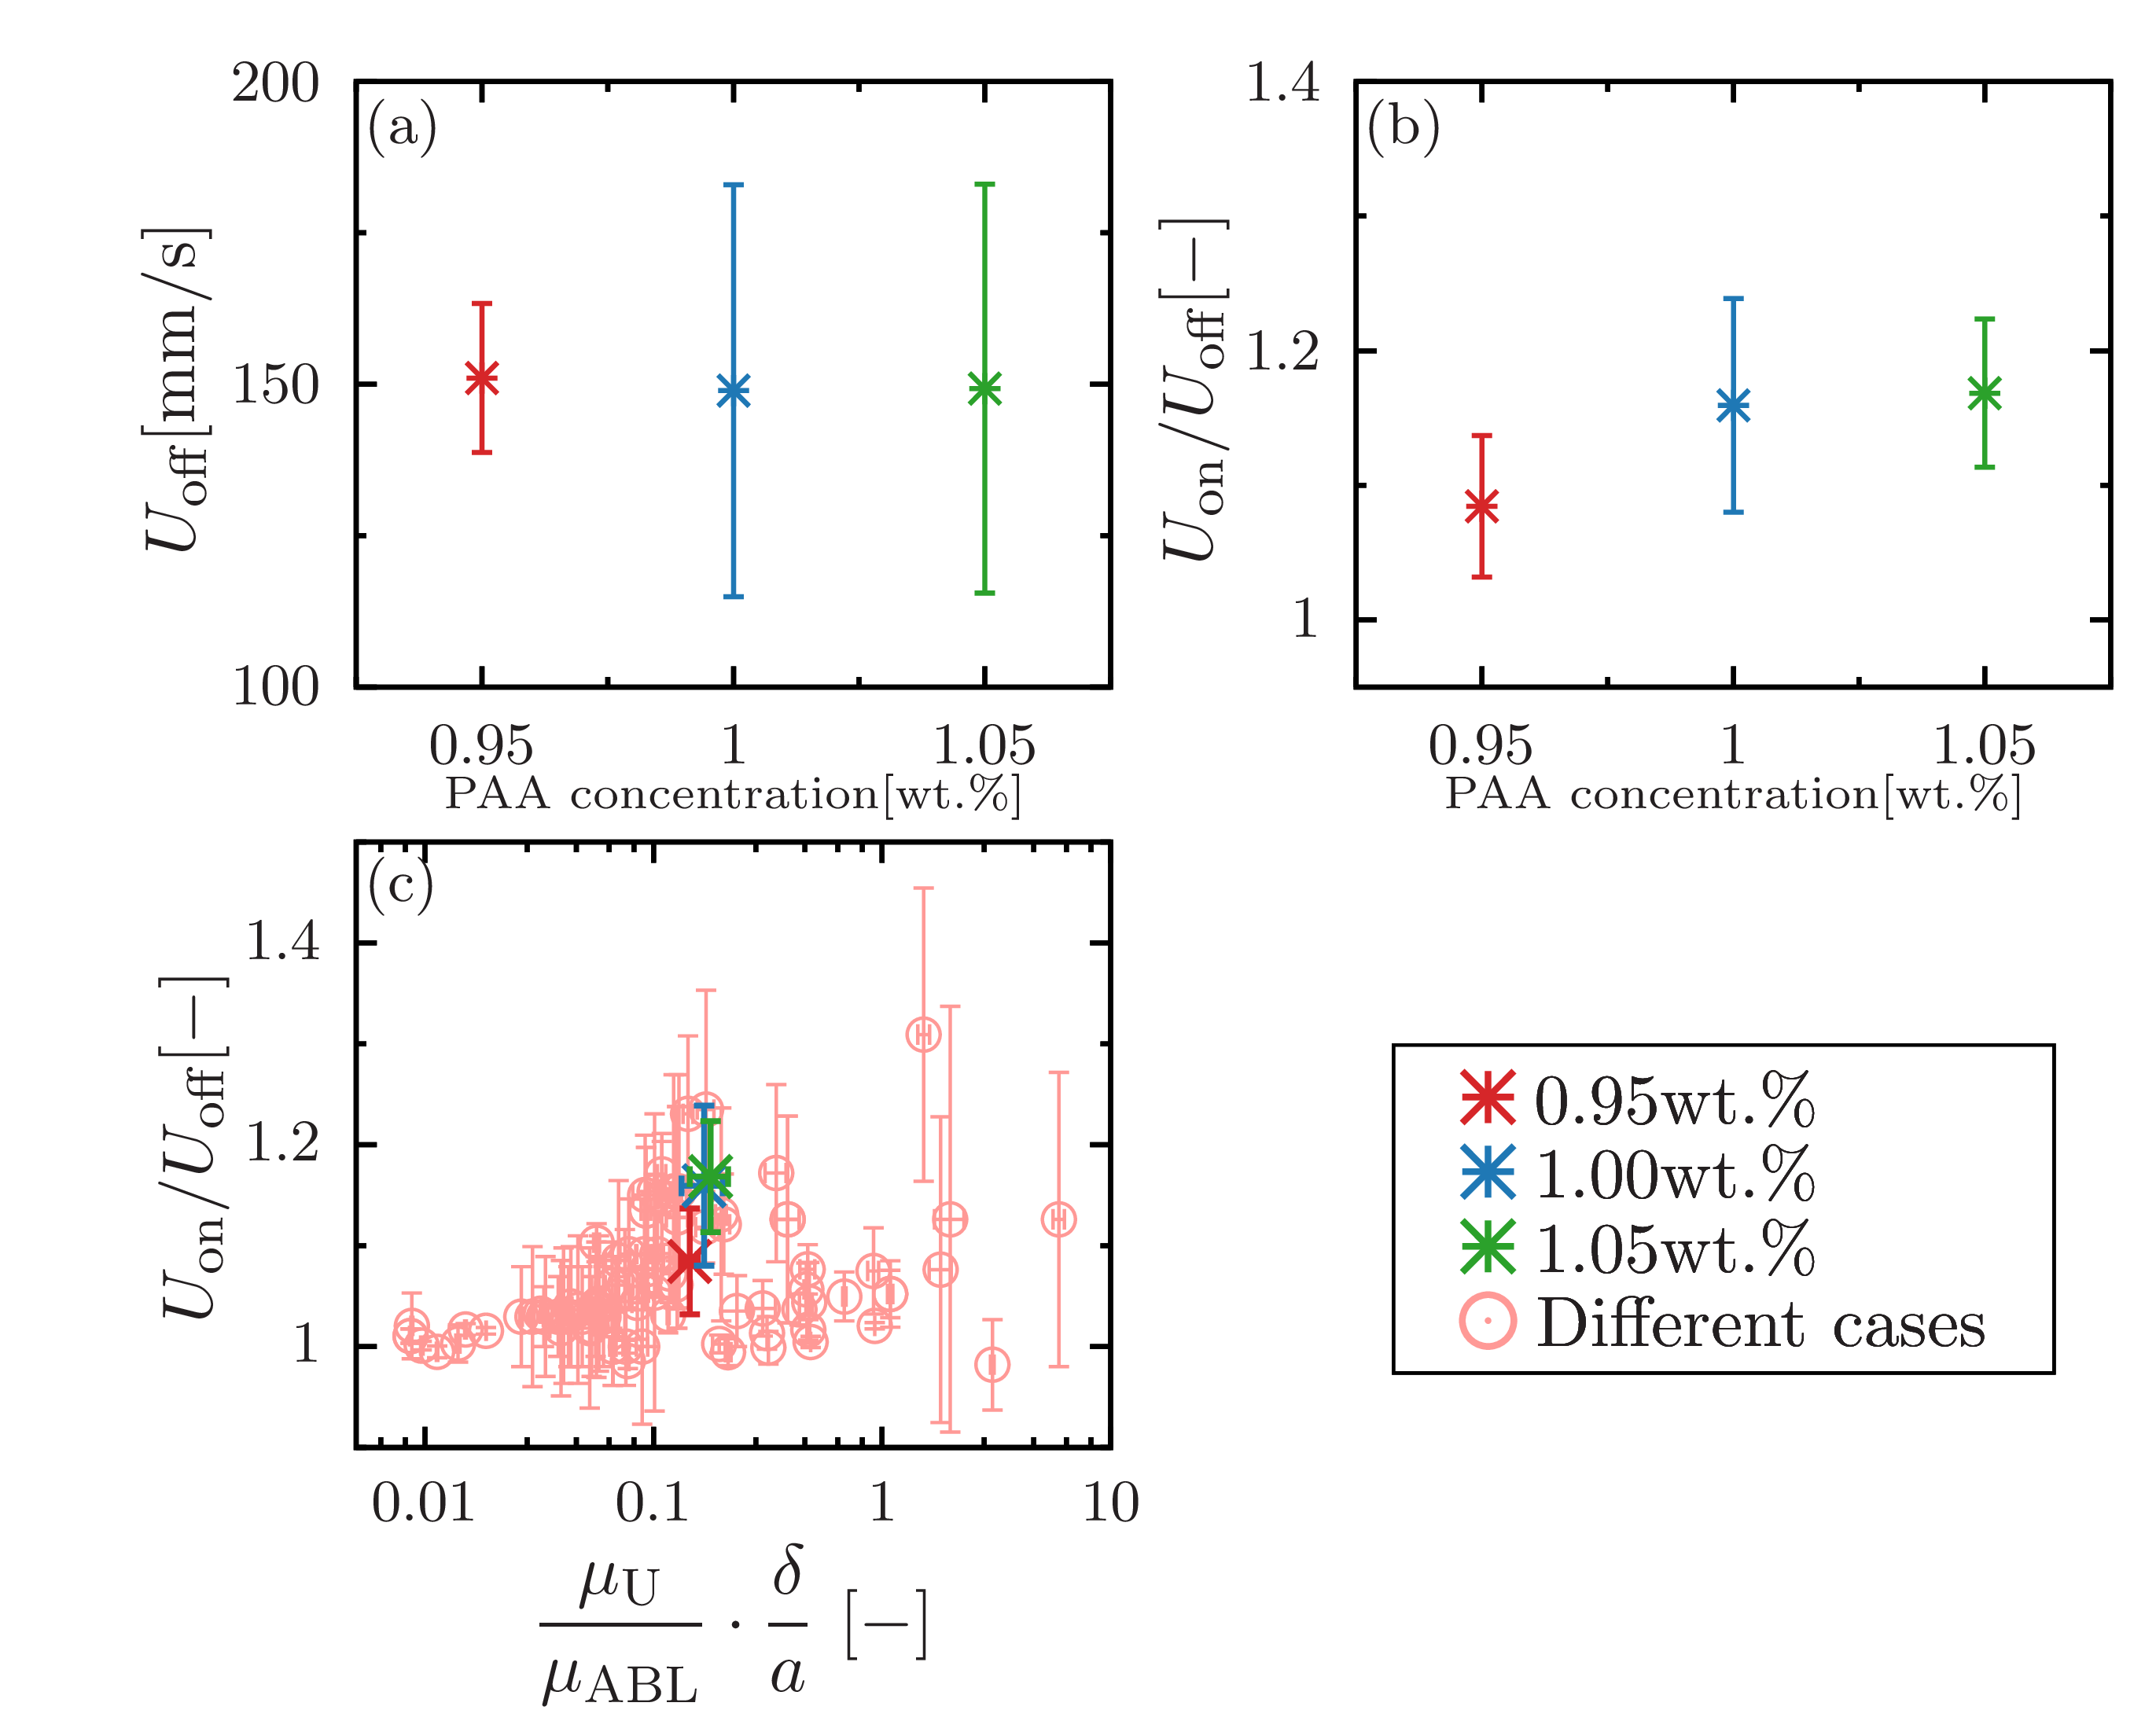

Recreate this plot in gnuplot.
set terminal epslatex standalone header \
" \
\\usepackage{amssymb, amsmath, bm}\n\
\\usepackage{siunitx}\n \
"
set terminal epslatex size 4, 3.15 standalone color solid 9
 
set encoding utf8
set datafile separator ','

set tics front 
set border front
set border lw 3
set size ratio 1
  
if (!exists("fname")) fname='test'

oname = sprintf("%s.tex", fname)
set output oname

con095 = sprintf('./graphdata/0.95.csv')
con100 = sprintf('./graphdata/1.00.csv')
con105 = sprintf('./graphdata/1.05.csv')

file1= sprintf('../../5-Results/viscosity/iwamuro/PAA0.5wt_VelocityVSViscosityperthickness_39kHz.csv')
file2= sprintf('../../5-Results/viscosity/iwamuro/PAA0.5wt_VelocityVSViscosityperthickness_72kHz.csv')
file3= sprintf('../../5-Results/viscosity/iwamuro/PAA0.5wt_VelocityVSViscosityperthickness_147kHz.csv')
file4= sprintf('../../5-Results/viscosity/iwamuro/PAA0.5wt_VelocityVSViscosityperthickness_23kHz.csv')

file5= sprintf('../../5-Results/viscosity/iwamuro/CMC1.0wt_VelocityVSViscosityperthickness_39kHz.csv')
file6= sprintf('../../5-Results/viscosity/iwamuro/CMC1.0wt_VelocityVSViscosityperthickness_72kHz.csv')
file7= sprintf('../../5-Results/viscosity/iwamuro/CMC1.0wt_VelocityVSViscosityperthickness_147kHz.csv')
file8= sprintf('../../5-Results/viscosity/iwamuro/CMC1.0wt_VelocityVSViscosityperthickness_23kHz.csv')

file9= sprintf('../../5-Results/viscosity/iwamuro/VelocityVSViscosityperthickness_39kHz.csv')
file10= sprintf('../../5-Results/viscosity/iwamuro/VelocityVSViscosityperthickness_72kHz.csv')
file11= sprintf('../../5-Results/viscosity/iwamuro/VelocityVSViscosityperthickness_147kHz.csv')

file12= sprintf('../../5-Results/viscosity/iwamuro/iwamuro_PAA1_100.csv')
file13= sprintf('../../5-Results/viscosity/iwamuro/iwamuro_PAA1_180.csv')

d8 = sprintf('../../5-Results/diameter/data/8.csv')
d10 = sprintf('../../5-Results/diameter/data/10.csv')
d11 = sprintf('../../5-Results/diameter/data/11.csv')
d12 = sprintf('../../5-Results/diameter/data/12.csv')
d13 = sprintf('../../5-Results/diameter/data/13.csv')
d14 = sprintf('../../5-Results/diameter/data/14.csv')
d15 = sprintf('../../5-Results/diameter/data/15.csv')
d20 = sprintf('../../5-Results/diameter/data/20.csv')

d5_05 = sprintf('../../5-Results/diameter-0.5/data/5.csv')
d10_05 = sprintf('../../5-Results/diameter-0.5/data/10.csv')
d15_05 = sprintf('../../5-Results/diameter-0.5/data/15.csv')
d20_05 = sprintf('../../5-Results/diameter-0.5/data/20.csv')

d5_02 = sprintf('../../5-Results/diameter-0.2-1.3/data/0.2-5.csv')
d8_02 = sprintf('../../5-Results/diameter-0.2-1.3/data/0.2-8.csv')
d10_02 = sprintf('../../5-Results/diameter-0.2-1.3/data/0.2-10.csv')

d8_13 = sprintf('../../5-Results/diameter-0.2-1.3/data/1.3-8.csv')
d10_13 = sprintf('../../5-Results/diameter-0.2-1.3/data/1.3-10.csv')
d15_13 = sprintf('../../5-Results/diameter-0.2-1.3/data/1.3-15.csv')
d20_13 = sprintf('../../5-Results/diameter-0.2-1.3/data/1.3-20.csv')

al_02 = sprintf('../../5-Results/viscosity/data/al/0.2.csv')
al_05 = sprintf('../../5-Results/viscosity/data/al/0.5.csv')
al_07 = sprintf('../../5-Results/viscosity/data/al/0.7.csv')
al_10 = sprintf('../../5-Results/viscosity/data/al/1.0.csv')
al_13 = sprintf('../../5-Results/viscosity/data/al/1.3.csv')

alumina_02 = sprintf('../../5-Results/viscosity/data/alumina/0.2.csv')
alumina_05 = sprintf('../../5-Results/viscosity/data/alumina/0.5.csv')
alumina_07 = sprintf('../../5-Results/viscosity/data/alumina/0.7.csv')
alumina_10 = sprintf('../../5-Results/viscosity/data/alumina/1.0.csv')
alumina_13 = sprintf('../../5-Results/viscosity/data/alumina/1.3.csv')
alumina_15 = sprintf('../../5-Results/viscosity/data/alumina/1.5.csv')

stainless_02 = sprintf('../../5-Results/viscosity/data/stainless/0.2.csv')
stainless_05 = sprintf('../../5-Results/viscosity/data/stainless/0.5.csv')
stainless_07 = sprintf('../../5-Results/viscosity/data/stainless/0.7.csv')
stainless_10 = sprintf('../../5-Results/viscosity/data/stainless/1.0.csv')
stainless_13 = sprintf('../../5-Results/viscosity/data/stainless/1.3.csv')
stainless_15 = sprintf('../../5-Results/viscosity/data/stainless/1.5.csv')

brass_02 = sprintf('../../5-Results/viscosity/data/brass/0.2.csv')
brass_05 = sprintf('../../5-Results/viscosity/data/brass/0.5.csv')
brass_07 = sprintf('../../5-Results/viscosity/data/brass/0.7.csv')
brass_10 = sprintf('../../5-Results/viscosity/data/brass/1.0.csv')
brass_13 = sprintf('../../5-Results/viscosity/data/brass/1.3.csv')
brass_15 = sprintf('../../5-Results/viscosity/data/brass/1.5.csv')

lx = 40.0
ly = 200.0
 
set multiplot
 
 
set style line 101 lt 1 lw 2 ps 2 lc rgb '#d62728' # red
set style line 102 lt 1 lw 2 ps 2 lc rgb '#1f77b4' # blue
set style line 103 lt 1 lw 2 ps 2 lc rgb '#2ca02c' # green
set style line 104 lt 1 lw 2 ps 2 lc rgb '#ff7f0e' # orange
set style line 105 lt 1 lw 2 ps 2 lc rgb '#17becf' # light-blue
set style line 106 lt 1 lw 2 ps 2 lc rgb '#9467bd' # purple
set style line 107 lt 1 lw 2 ps 2 lc rgb '#bcbd22' # yellow
set style line 108 lt 1 lw 2 ps 2 lc rgb '#e377c2' # orchid
set style line 109 lt 1 lw 2 ps 2 lc rgb '#7f7f7f' # gray
set style line 110 lt 1 lw 2 ps 2 lc rgb '#8c564b' # brown
 
set style line 111 lt 1 lw 2 ps 2 lc rgb '#ff9896' # red
set style line 112 lt 1 lw 2 ps 2 lc rgb '#aec7e8' # blue
set style line 113 lt 1 lw 2 ps 2 lc rgb '#98df8a' # green
set style line 114 lt 1 lw 2 ps 2 lc rgb '#ffbb78' # orange
set style line 115 lt 1 lw 2 ps 2 lc rgb '#9edae5' # light-blue
set style line 116 lt 1 lw 2 ps 2 lc rgb '#c5b0d5' # purple
set style line 117 lt 1 lw 2 ps 2 lc rgb '#dbdb8d' # yellow
set style line 118 lt 1 lw 2 ps 2 lc rgb '#f7b6d2' # orchid
set style line 119 lt 1 lw 2 ps 2 lc rgb '#c7c7c7' # gray
set style line 120 lt 1 lw 2 ps 2 lc rgb '#c49c94' # brown

set style line 301 lt 1 lw 2 ps 2 lc rgb '#d894ff'
set style line 302 lt 1 lw 2 ps 2 lc rgb '#cb70ff'
set style line 303 lt 1 lw 2 ps 2 lc rgb '#be4dff'
set style line 304 lt 1 lw 2 ps 2 lc rgb '#b029ff'
set style line 305 lt 1 lw 2 ps 2 lc rgb '#a305ff'
set style line 306 lt 1 lw 2 ps 2 lc rgb '#8e00e0'
set style line 307 lt 1 lw 2 ps 2 lc rgb '#7800bd'
set style line 308 lt 1 lw 2 ps 2 lc rgb '#610099'

set label 1 at screen 0.65,0.265 point ls 101 pt 3 ps 2.5 lw 4
set label 2 at screen 0.65,0.215 point ls 102 pt 3 ps 2.5 lw 4
set label 3 at screen 0.65,0.165 point ls 103 pt 3 ps 2.5 lw 4
set label 4 at screen 0.65,0.115 point ls 111 pt 6 ps 2.5 lw 4

set label 11 at screen 0.75,0.265 '{\Large 0.95wt.\%}' front
set label 12 at screen 0.75,0.215 '{\Large 1.00wt.\%}' front
set label 13 at screen 0.75,0.165 '{\Large 1.05wt.\%}' front
set label 14 at screen 0.795,0.115 '{\Large Different cases}' front

set object 20 rect from screen 0.6,0.08 to screen 0.95,0.3 fc rgb '#FFFFFFFF' lw 2 back

set palette defined (0 '#999999',\
                     1 '#00008b',\
					 2 '#2ca9e1',\
					 3 '#008000',\
					 4 '#c8c800',\
					 5 '#ff0000',\
					 6 '#1a1a1a') positive
 
set format '$%g$'

set size ratio 0.8
set style fill solid 10
 
####################################################################################################
 
set lmargin screen 0.05
set rmargin screen 0.45
 
set tmargin screen 0.97
set bmargin screen 0.54
 
####################################################################################################
 
set key width 0.5 box opaque spacing 1.1 samplen 1 Left reverse
set key right bottom
unset key
 
####################################################################################################

set label 31 at graph 0.01,0.93 '(a)' front

set xlabel '{\footnotesize PAA concentration[wt.\%]}' offset 0,0.7
set format x '$%g$'
set xrange [0.925:1.075]
set xtics 0.05
set mxtics 2

set ylabel '{\Large $U_\text{off}\displaystyle [$\SI{}{mm/s}$]$}' offset 0.5,0
set format y '$%g$'
set yrange [100:200]
set ytics 50 offset 0,0
set mytics 2
 
plot \
con095 using 1:($6)*1000:($7)*1000 with yerrorlines ls 101 pt 3 ps 1.5 lw 3 title '',\
con100 using 1:($6)*1000:($7)*1000 with yerrorlines ls 102 pt 3 ps 1.5 lw 3 title '',\
con105 using 1:($6)*1000:($7)*1000 with yerrorlines ls 103 pt 3 ps 1.5 lw 3 title ''

set label 31 at graph 0.01,0.93 '(b)' front

set lmargin screen 0.58
set rmargin screen 0.98
 
set tmargin screen 0.97
set bmargin screen 0.54

set yrange [0.95:1.4]
set ytics 0.2 offset 0,0

set ylabel '{\Large $U_\text{on}/U_\text{off}\displaystyle [$\SI{}{-}$]$}' offset 1,0

plot \
con095 using 1:($4):($5) with yerrorlines ls 101 pt 3 ps 1.5 lw 3 title '',\
con100 using 1:($4):($5) with yerrorlines ls 102 pt 3 ps 1.5 lw 3 title '',\
con105 using 1:($4):($5) with yerrorlines ls 103 pt 3 ps 1.5 lw 3 title ''

set label 31 at graph 0.01,0.93 '(c)' front


set lmargin screen 0.05
set rmargin screen 0.45
 
set tmargin screen 0.47
set bmargin screen 0.03
set logscale x

set format x '$%g$'
set xlabel '{\Large $\displaystyle \frac{\mu_\text{U}}{\mu_\text{ABL}}\cdot \frac{\delta}{a}$ [$\SI{}{-}$]}' offset 0,-0.5
set xrange [0.005:10]
set xtics 10
set mxtics 5
 
set ylabel '{\Large $\displaystyle U_\text{on}/U_\text{off}[$\SI{}{-}$]$}' offset 1,0
set format y '$%g$'
set yrange [0.9:1.5]
set ytics 0.2 offset 0,0
set mytics 2


plot \
file1 using 1:3:2:4 with xyerrorbars ls 111 pt  6 ps 1.6 lw 2 title 'Iwamuro(2020)',\
file1 using 5:7:6:8 with xyerrorbars ls 111 pt  6 ps 1.6 lw 2 title '',\
file1 using 9:11:10:12 with xyerrorbars ls 111 pt  6 ps 1.6 lw 2 title '',\
file2 using 1:3:2:4 with xyerrorbars ls 111 pt  6 ps 1.6 lw 2 title '',\
file2 using 5:7:6:8 with xyerrorbars ls 111 pt  6 ps 1.6 lw 2 title '',\
file2 using 9:11:10:12 with xyerrorbars ls 111 pt  6 ps 1.6 lw 2 title '',\
file3 using 1:3:2:4 with xyerrorbars ls 111 pt  6 ps 1.6 lw 2 title '',\
file3 using 5:7:6:8 with xyerrorbars ls 111 pt  6 ps 1.6 lw 2 title '',\
file3 using 9:11:10:12 with xyerrorbars ls 111 pt  6 ps 1.6 lw 2 title '',\
file4 using 1:3:2:4 with xyerrorbars ls 111 pt  6 ps 1.6 lw 2 title '',\
file4 using 5:7:6:8 with xyerrorbars ls 111 pt  6 ps 1.6 lw 2 title '',\
file4 using 9:11:10:12 with xyerrorbars ls 111 pt  6 ps 1.6 lw 2 title '',\
file5 using 1:3:2:4 with xyerrorbars ls 111 pt  6 ps 1.6 lw 2 title '',\
file5 using 5:7:6:8 with xyerrorbars ls 111 pt  6 ps 1.6 lw 2 title '',\
file5 using 9:11:10:12 with xyerrorbars ls 111 pt  6 ps 1.6 lw 2 title '',\
file6 using 1:3:2:4 with xyerrorbars ls 111 pt  6 ps 1.6 lw 2 title '',\
file6 using 5:7:6:8 with xyerrorbars ls 111 pt  6 ps 1.6 lw 2 title '',\
file6 using 9:11:10:12 with xyerrorbars ls 111 pt  6 ps 1.6 lw 2 title '',\
file7 using 1:3:2:4 with xyerrorbars ls 111 pt  6 ps 1.6 lw 2 title '',\
file7 using 5:7:6:8 with xyerrorbars ls 111 pt  6 ps 1.6 lw 2 title '',\
file7 using 9:11:10:12 with xyerrorbars ls 111 pt  6 ps 1.6 lw 2 title '',\
file8 using 1:3:2:4 with xyerrorbars ls 111 pt  6 ps 1.6 lw 2 title '',\
file8 using 5:7:6:8 with xyerrorbars ls 111 pt  6 ps 1.6 lw 2 title '',\
file8 using 9:11:10:12 with xyerrorbars ls 111 pt  6 ps 1.6 lw 2 title '',\
file9 using 1:3:2:4 with xyerrorbars ls 111 pt  6 ps 1.6 lw 2 title '',\
file9 using 5:7:6:8 with xyerrorbars ls 111 pt  6 ps 1.6 lw 2 title '',\
file9 using 9:11:10:12 with xyerrorbars ls 111 pt  6 ps 1.6 lw 2 title '',\
file10 using 1:3:2:4 with xyerrorbars ls 111 pt  6 ps 1.6 lw 2 title '',\
file10 using 5:7:6:8 with xyerrorbars ls 111 pt  6 ps 1.6 lw 2 title '',\
file10 using 9:11:10:12 with xyerrorbars ls 111 pt  6 ps 1.6 lw 2 title '',\
file11 using 1:3:2:4 with xyerrorbars ls 111 pt  6 ps 1.6 lw 2 title '',\
file11 using 5:7:6:8 with xyerrorbars ls 111 pt  6 ps 1.6 lw 2 title '',\
file11 using 9:11:10:12 with xyerrorbars ls 111 pt  6 ps 1.6 lw 2 title '',\
file12 using 1:2:6:4 with xyerrorbars ls 111 pt  6 ps 1.6 lw 2 title '',\
file13 using 1:2:6:4 with xyerrorbars ls 111 pt  6 ps 1.6 lw 2 title '',\
al_02 using 3:5:4:6 with xyerrorbars ls 111 pt 6 ps 1.6 lw 2 title '',\
al_05 using 3:5:4:6 with xyerrorbars ls 111 pt 6 ps 1.6 lw 2 title '',\
al_07 using 3:5:4:6 with xyerrorbars ls 111 pt 6 ps 1.6 lw 2 title '',\
al_10 using 3:5:4:6 with xyerrorbars ls 111 pt 6 ps 1.6 lw 2 title '',\
al_13 using 3:5:4:6 with xyerrorbars ls 111 pt 6 ps 1.6 lw 2 title '',\
alumina_02 using 3:5:4:6 with xyerrorbars ls 111 pt 6 ps 1.6 lw 2 title '',\
alumina_05 using 3:5:4:6 with xyerrorbars ls 111 pt 6 ps 1.6 lw 2 title '',\
alumina_07 using 3:5:4:6 with xyerrorbars ls 111 pt 6 ps 1.6 lw 2 title '',\
alumina_10 using 3:5:4:6 with xyerrorbars ls 111 pt 6 ps 1.6 lw 2 title '',\
alumina_13 using 3:5:4:6 with xyerrorbars ls 111 pt 6 ps 1.6 lw 2 title '',\
alumina_15 using 3:5:4:6 with xyerrorbars ls 111 pt 6 ps 1.6 lw 2 title '',\
stainless_02 using 3:5:4:6 with xyerrorbars ls 111 pt 6 ps 1.6 lw 2 title '',\
stainless_05 using 3:5:4:6 with xyerrorbars ls 111 pt 6 ps 1.6 lw 2 title '',\
stainless_07 using 3:5:4:6 with xyerrorbars ls 111 pt 6 ps 1.6 lw 2 title '',\
stainless_10 using 3:5:4:6 with xyerrorbars ls 111 pt 6 ps 1.6 lw 2 title '',\
stainless_13 using 3:5:4:6 with xyerrorbars ls 111 pt 6 ps 1.6 lw 2 title '',\
stainless_15 using 3:5:4:6 with xyerrorbars ls 111 pt 6 ps 1.6 lw 2 title '',\
brass_02 using 3:5:4:6 with xyerrorbars ls 111 pt 6 ps 1.6 lw 2 title '',\
brass_05 using 3:5:4:6 with xyerrorbars ls 111 pt 6 ps 1.6 lw 2 title '',\
brass_07 using 3:5:4:6 with xyerrorbars ls 111 pt 6 ps 1.6 lw 2 title '',\
brass_10 using 3:5:4:6 with xyerrorbars ls 111 pt 6 ps 1.6 lw 2 title '',\
brass_13 using 3:5:4:6 with xyerrorbars ls 111 pt 6 ps 1.6 lw 2 title '',\
brass_15 using 3:5:4:6 with xyerrorbars ls 111 pt 6 ps 1.6 lw 2 title '',\
d8 using 3:5:4:6 with xyerrorbars ls 111 pt 6 ps 1.6 lw 2 title '',\
d10 using 3:5:4:6 with xyerrorbars ls 111 pt 6 ps 1.6 lw 2 title '',\
d11 using 3:5:4:6 with xyerrorbars ls 111 pt 6 ps 1.6 lw 2 title '',\
d12 using 3:5:4:6 with xyerrorbars ls 111 pt 6 ps 1.6 lw 2 title '',\
d13 using 3:5:4:6 with xyerrorbars ls 111 pt 6 ps 1.6 lw 2 title '',\
d14 using 3:5:4:6 with xyerrorbars ls 111 pt 6 ps 1.6 lw 2 title '',\
d15 using 3:5:4:6 with xyerrorbars ls 111 pt 6 ps 1.6 lw 2 title '',\
d20 using 3:5:4:6 with xyerrorbars ls 111 pt 6 ps 1.6 lw 2 title '',\
d5_05 using 3:7:4:8 with xyerrorbars ls 111 pt 6 ps 1.6 lw 2 title '',\
d10_05 using 3:7:4:8 with xyerrorbars ls 111 pt 6 ps 1.6 lw 2 title '',\
d15_05 using 3:7:4:8 with xyerrorbars ls 111 pt 6 ps 1.6 lw 2 title '',\
d20_05 using 3:7:4:8 with xyerrorbars ls 111 pt 6 ps 1.6 lw 2 title '',\
d5_02 using 3:5:4:6 with xyerrorbars ls 111 pt 6 ps 1.6 lw 2 title '',\
d8_02 using 3:5:4:6 with xyerrorbars ls 111 pt 6 ps 1.6 lw 2 title '',\
d10_02 using 3:5:4:6 with xyerrorbars ls 111 pt 6 ps 1.6 lw 2 title '',\
d8_13 using 3:5:4:6 with xyerrorbars ls 111 pt 6 ps 1.6 lw 2 title '',\
d10_13 using 3:5:4:6 with xyerrorbars ls 111 pt 6 ps 1.6 lw 2 title '',\
d15_13 using 3:5:4:6 with xyerrorbars ls 111 pt 6 ps 1.6 lw 2 title '',\
d20_13 using 3:5:4:6 with xyerrorbars ls 111 pt 6 ps 1.6 lw 2 title '',\
con095 using 2:4:3:5 with xyerrorbars ls 101 pt 2 ps 2 lw 3.5 title '',\
con100 using 2:4:3:5 with xyerrorbars ls 102 pt 2 ps 2 lw 3.5 title '',\
con105 using 2:4:3:5 with xyerrorbars ls 103 pt 2 ps 2 lw 3.5 title '',\


unset multiplot
reset
